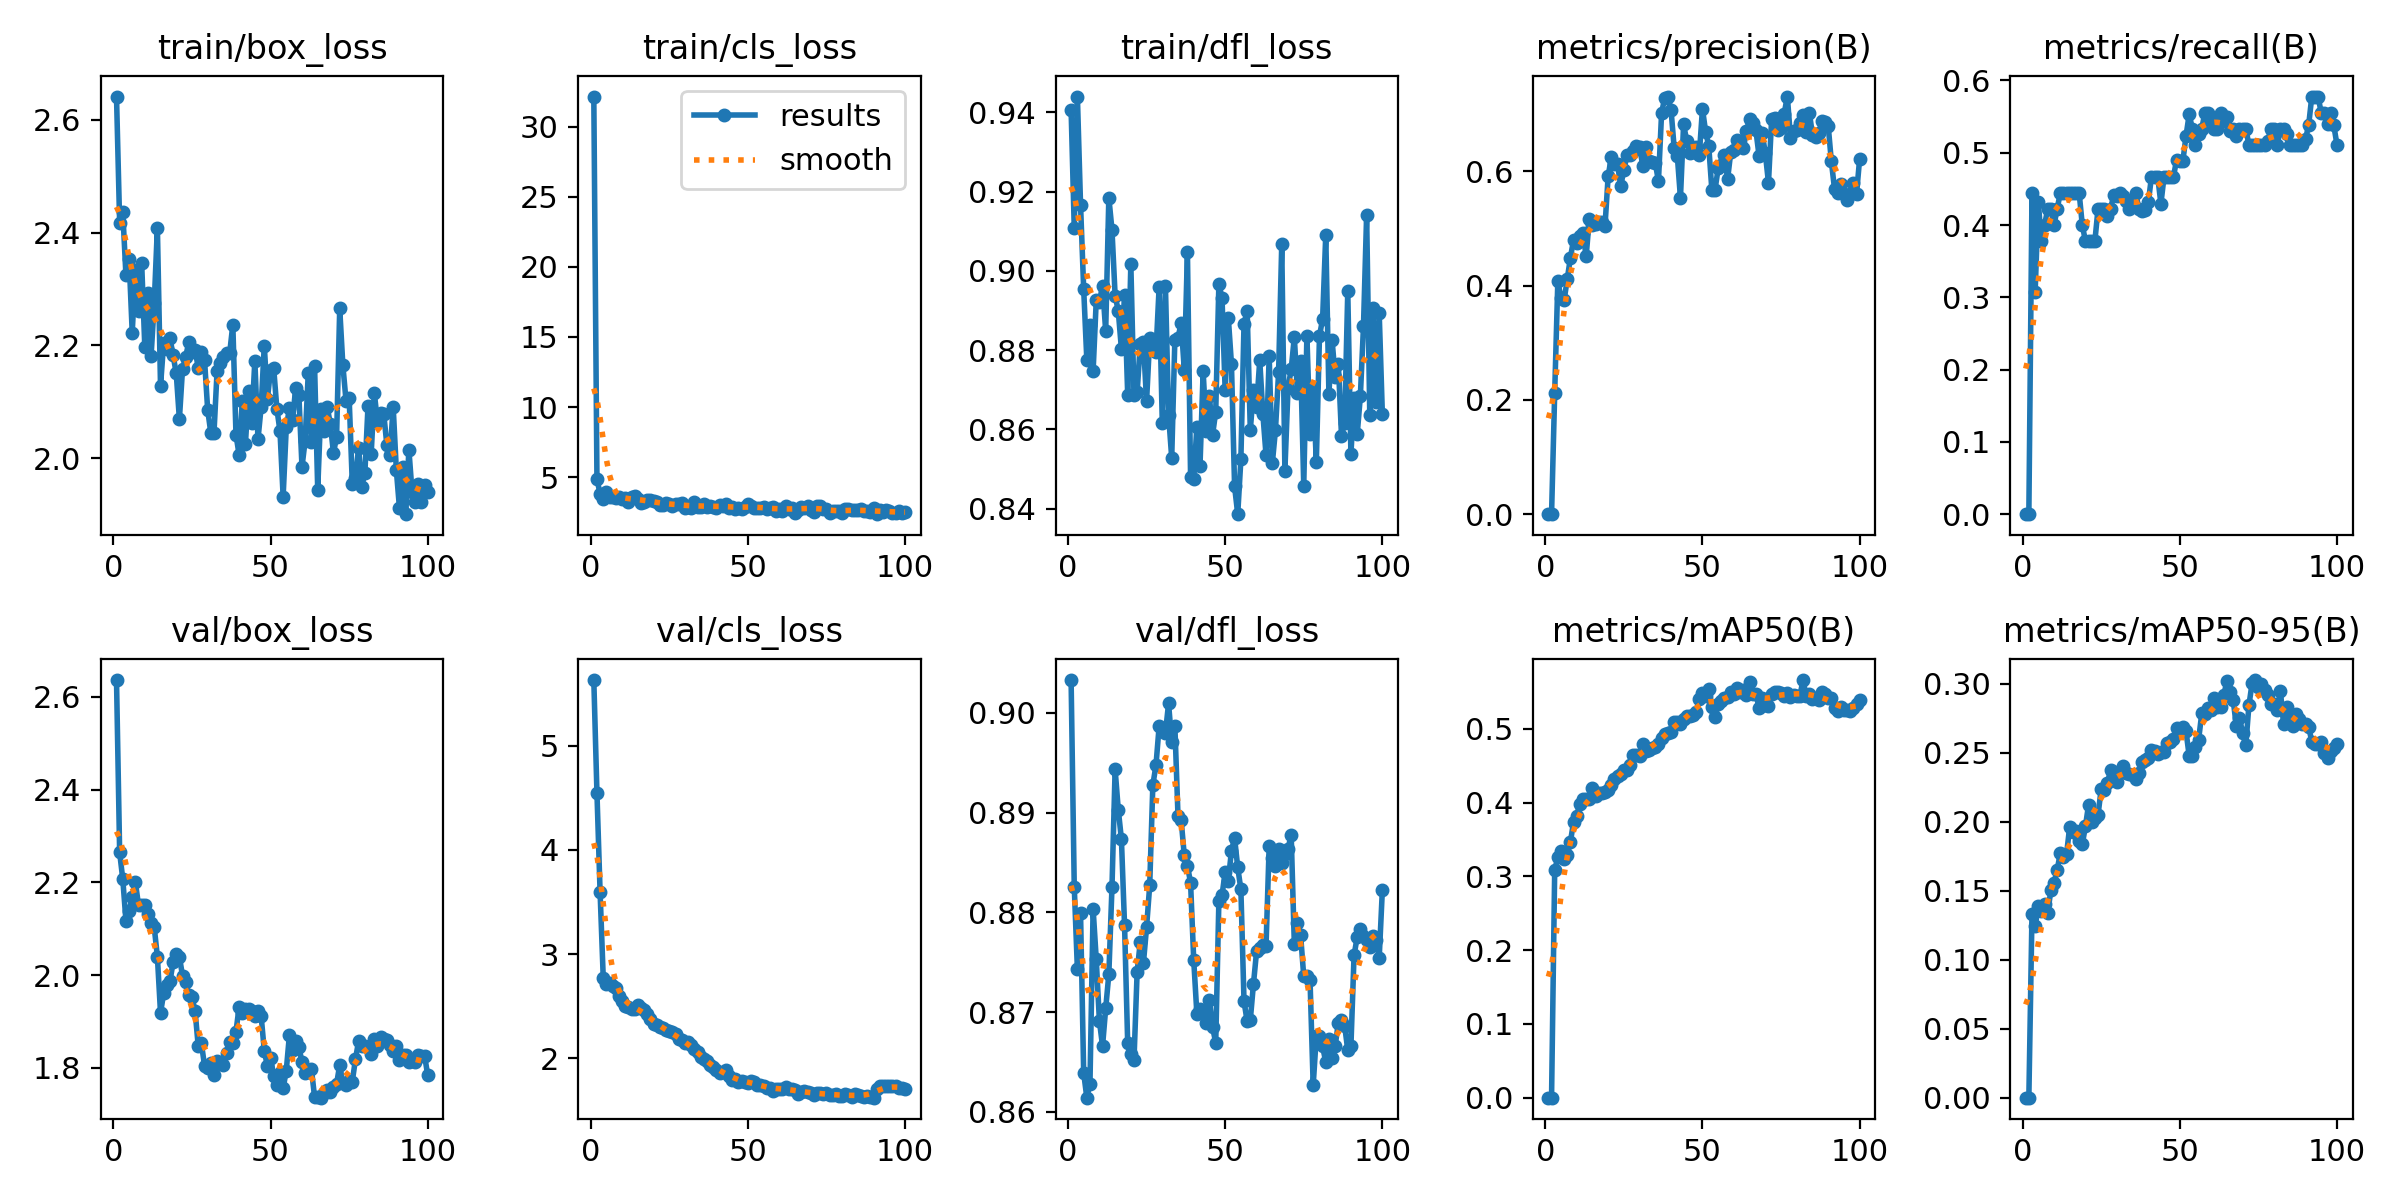

Data behind this chart, as committed beside it:
epoch, time, train/box_loss, train/cls_loss, train/dfl_loss, metrics/precision(B), metrics/recall(B), metrics/mAP50(B), metrics/mAP50-95(B), val/box_loss, val/cls_loss, val/dfl_loss, lr/pg0, lr/pg1, lr/pg2
1, 9.053, 2.641, 32.15, 0.9407, 0, 0, 0, 0, 2.636, 5.629, 0.9033, 0.06734, 3.26667e-06, 3.26667e-06
2, 14.77, 2.417, 4.872, 0.9109, 0, 0, 0, 0, 2.264, 4.545, 0.8826, 0.03401, 6.53466e-06, 6.53466e-06
3, 20.55, 2.436, 3.8, 0.944, 0.2128, 0.4444, 0.3089, 0.1333, 2.207, 3.594, 0.8743, 0.0006764, 9.73665e-06, 9.73665e-06
4, 26.07, 2.324, 3.449, 0.9167, 0.4086, 0.3071, 0.3258, 0.1242, 2.118, 2.772, 0.8799, 9.703e-06, 9.703e-06, 9.703e-06
5, 31.33, 2.354, 3.929, 0.8954, 0.3778, 0.4319, 0.3349, 0.1386, 2.138, 2.716, 0.8639, 9.604e-06, 9.604e-06, 9.604e-06
6, 36.9, 2.223, 3.568, 0.8776, 0.3744, 0.3778, 0.3231, 0.1351, 2.168, 2.72, 0.8614, 9.505e-06, 9.505e-06, 9.505e-06
7, 42.5, 2.333, 3.594, 0.8864, 0.412, 0.4, 0.3296, 0.1405, 2.2, 2.693, 0.8628, 9.406e-06, 9.406e-06, 9.406e-06
8, 48.35, 2.26, 3.545, 0.8747, 0.4488, 0.4222, 0.347, 0.1338, 2.151, 2.677, 0.8804, 9.307e-06, 9.307e-06, 9.307e-06
9, 54.05, 2.347, 3.58, 0.8926, 0.4805, 0.4222, 0.3737, 0.1504, 2.152, 2.594, 0.8753, 9.208e-06, 9.208e-06, 9.208e-06
10, 59.49, 2.198, 3.451, 0.8923, 0.4749, 0.4, 0.3824, 0.1557, 2.151, 2.545, 0.8691, 9.109e-06, 9.109e-06, 9.109e-06
11, 65.01, 2.294, 3.492, 0.8963, 0.4875, 0.4222, 0.3987, 0.1651, 2.132, 2.498, 0.8666, 9.01e-06, 9.01e-06, 9.01e-06
12, 70.68, 2.181, 3.231, 0.8848, 0.4923, 0.4444, 0.4047, 0.1772, 2.112, 2.493, 0.8704, 8.911e-06, 8.911e-06, 8.911e-06
13, 76.44, 2.275, 3.552, 0.9185, 0.4511, 0.4444, 0.4044, 0.1747, 2.103, 2.468, 0.8738, 8.812e-06, 8.812e-06, 8.812e-06
14, 81.84, 2.409, 3.671, 0.9104, 0.5169, 0.4444, 0.4053, 0.1767, 2.04, 2.468, 0.8825, 8.713e-06, 8.713e-06, 8.713e-06
15, 87.26, 2.128, 3.42, 0.8938, 0.5071, 0.4444, 0.42, 0.1965, 1.919, 2.508, 0.8943, 8.614e-06, 8.614e-06, 8.614e-06
16, 92.83, 2.204, 3.189, 0.8899, 0.5078, 0.4444, 0.4097, 0.1926, 1.961, 2.48, 0.8903, 8.515e-06, 8.515e-06, 8.515e-06
17, 98.22, 2.193, 3.257, 0.8803, 0.5115, 0.4444, 0.4132, 0.1936, 1.979, 2.467, 0.8873, 8.416e-06, 8.416e-06, 8.416e-06
18, 103.5, 2.213, 3.403, 0.8938, 0.5114, 0.4444, 0.4127, 0.1863, 1.987, 2.423, 0.8787, 8.317e-06, 8.317e-06, 8.317e-06
19, 108.8, 2.182, 3.373, 0.8688, 0.5046, 0.4, 0.4144, 0.1837, 2.028, 2.38, 0.8669, 8.218e-06, 8.218e-06, 8.218e-06
20, 114.1, 2.15, 3.275, 0.9017, 0.5912, 0.3778, 0.4173, 0.1968, 2.045, 2.331, 0.8658, 8.119e-06, 8.119e-06, 8.119e-06
21, 119.4, 2.069, 3.244, 0.8686, 0.6248, 0.3778, 0.4237, 0.2124, 2.04, 2.322, 0.8652, 8.02e-06, 8.02e-06, 8.02e-06
22, 125, 2.158, 3, 0.8693, 0.6128, 0.3778, 0.4326, 0.2, 1.999, 2.295, 0.874, 7.921e-06, 7.921e-06, 7.921e-06
23, 130.6, 2.18, 3.022, 0.8816, 0.6124, 0.3778, 0.436, 0.2029, 1.984, 2.287, 0.877, 7.822e-06, 7.822e-06, 7.822e-06
24, 136.3, 2.206, 3.178, 0.8822, 0.5742, 0.4222, 0.4384, 0.2047, 1.957, 2.267, 0.8749, 7.723e-06, 7.723e-06, 7.723e-06
25, 141.6, 2.188, 3.107, 0.8671, 0.6024, 0.4222, 0.4441, 0.2238, 1.952, 2.258, 0.8785, 7.624e-06, 7.624e-06, 7.624e-06
26, 147.3, 2.192, 2.953, 0.883, 0.6282, 0.4222, 0.4441, 0.2229, 1.922, 2.248, 0.8827, 7.525e-06, 7.525e-06, 7.525e-06
27, 152.8, 2.16, 3.115, 0.8806, 0.628, 0.4129, 0.4512, 0.2282, 1.847, 2.23, 0.8928, 7.426e-06, 7.426e-06, 7.426e-06
28, 158.4, 2.189, 3.082, 0.8795, 0.6364, 0.4222, 0.4642, 0.2374, 1.853, 2.188, 0.8948, 7.327e-06, 7.327e-06, 7.327e-06
29, 164.3, 2.174, 3.153, 0.8959, 0.6437, 0.4418, 0.4649, 0.2343, 1.805, 2.175, 0.8986, 7.228e-06, 7.228e-06, 7.228e-06
30, 169.7, 2.086, 2.833, 0.8617, 0.6432, 0.4408, 0.4639, 0.2291, 1.8, 2.148, 0.8984, 7.129e-06, 7.129e-06, 7.129e-06
31, 175.2, 2.045, 2.866, 0.8963, 0.61, 0.4444, 0.4803, 0.2366, 1.81, 2.154, 0.898, 7.03e-06, 7.03e-06, 7.03e-06
32, 180.7, 2.044, 2.8, 0.8637, 0.6429, 0.4401, 0.4706, 0.2403, 1.784, 2.128, 0.9009, 6.931e-06, 6.931e-06, 6.931e-06
33, 186.2, 2.155, 3.232, 0.8528, 0.6188, 0.4331, 0.4708, 0.2355, 1.814, 2.09, 0.8971, 6.832e-06, 6.832e-06, 6.832e-06
34, 191.7, 2.17, 2.854, 0.8826, 0.6168, 0.4222, 0.4745, 0.2344, 1.811, 2.056, 0.8987, 6.733e-06, 6.733e-06, 6.733e-06
35, 197.2, 2.179, 2.868, 0.8831, 0.6149, 0.4259, 0.4756, 0.2337, 1.807, 2.015, 0.8897, 6.634e-06, 6.634e-06, 6.634e-06
36, 202.4, 2.187, 3.077, 0.8868, 0.5829, 0.4444, 0.48, 0.2314, 1.831, 1.995, 0.8892, 6.535e-06, 6.535e-06, 6.535e-06
37, 207.6, 2.187, 2.885, 0.8751, 0.7021, 0.4222, 0.4877, 0.2356, 1.857, 1.97, 0.8857, 6.436e-06, 6.436e-06, 6.436e-06
38, 213.1, 2.237, 2.94, 0.9047, 0.7291, 0.4188, 0.4933, 0.2434, 1.854, 1.939, 0.8847, 6.337e-06, 6.337e-06, 6.337e-06
39, 218.6, 2.042, 2.835, 0.8481, 0.7301, 0.4209, 0.4944, 0.2446, 1.878, 1.917, 0.883, 6.238e-06, 6.238e-06, 6.238e-06
40, 224.2, 2.006, 2.816, 0.8475, 0.708, 0.4314, 0.4957, 0.2462, 1.932, 1.885, 0.8752, 6.139e-06, 6.139e-06, 6.139e-06
41, 229.7, 2.101, 2.998, 0.8607, 0.6416, 0.4667, 0.5099, 0.2521, 1.919, 1.856, 0.8698, 6.04e-06, 6.04e-06, 6.04e-06
42, 235.3, 2.025, 2.907, 0.8509, 0.6273, 0.4667, 0.5093, 0.2512, 1.928, 1.865, 0.8703, 5.941e-06, 5.941e-06, 5.941e-06
43, 240.5, 2.119, 3.101, 0.8746, 0.5539, 0.4667, 0.5061, 0.2489, 1.926, 1.884, 0.8699, 5.842e-06, 5.842e-06, 5.842e-06
44, 245.9, 2.063, 2.828, 0.8596, 0.6822, 0.4294, 0.5131, 0.2503, 1.922, 1.833, 0.8689, 5.743e-06, 5.743e-06, 5.743e-06
45, 251.3, 2.173, 2.89, 0.8684, 0.6534, 0.4667, 0.517, 0.2505, 1.913, 1.792, 0.8712, 5.644e-06, 5.644e-06, 5.644e-06
46, 256.8, 2.034, 2.734, 0.8587, 0.6315, 0.4667, 0.5171, 0.2574, 1.924, 1.8, 0.8685, 5.545e-06, 5.545e-06, 5.545e-06
47, 262.8, 2.091, 2.79, 0.8644, 0.6337, 0.4667, 0.5192, 0.258, 1.913, 1.776, 0.8669, 5.446e-06, 5.446e-06, 5.446e-06
48, 268.5, 2.2, 2.721, 0.8967, 0.6423, 0.4667, 0.5237, 0.2601, 1.837, 1.782, 0.8811, 5.347e-06, 5.347e-06, 5.347e-06
49, 274.6, 2.105, 2.885, 0.8932, 0.6293, 0.4905, 0.5408, 0.2678, 1.803, 1.767, 0.8817, 5.248e-06, 5.248e-06, 5.248e-06
50, 280.5, 2.157, 3.093, 0.8699, 0.7096, 0.4886, 0.5484, 0.2667, 1.822, 1.764, 0.884, 5.149e-06, 5.149e-06, 5.149e-06
51, 286.4, 2.16, 2.934, 0.8882, 0.6696, 0.4889, 0.5441, 0.2687, 1.782, 1.782, 0.8832, 5.05e-06, 5.05e-06, 5.05e-06
52, 292.6, 2.088, 2.822, 0.8765, 0.6443, 0.5235, 0.554, 0.2655, 1.764, 1.771, 0.8862, 4.951e-06, 4.951e-06, 4.951e-06
53, 298.2, 2.048, 2.809, 0.8456, 0.5671, 0.5532, 0.5305, 0.2477, 1.79, 1.739, 0.8874, 4.852e-06, 4.852e-06, 4.852e-06
54, 303.8, 1.932, 2.82, 0.8386, 0.568, 0.5333, 0.5158, 0.248, 1.756, 1.738, 0.8845, 4.753e-06, 4.753e-06, 4.753e-06
55, 309.4, 2.055, 2.866, 0.8524, 0.6056, 0.5111, 0.534, 0.254, 1.794, 1.729, 0.8823, 4.654e-06, 4.654e-06, 4.654e-06
56, 315.1, 2.089, 2.72, 0.8867, 0.6118, 0.5255, 0.5379, 0.2596, 1.871, 1.717, 0.8711, 4.555e-06, 4.555e-06, 4.555e-06
57, 320.6, 2.068, 2.817, 0.89, 0.628, 0.5333, 0.5426, 0.2786, 1.838, 1.712, 0.8691, 4.456e-06, 4.456e-06, 4.456e-06
58, 326.4, 2.125, 2.859, 0.8598, 0.5867, 0.5556, 0.5435, 0.2783, 1.857, 1.69, 0.8692, 4.357e-06, 4.357e-06, 4.357e-06
59, 331.9, 2.112, 2.562, 0.87, 0.6334, 0.5556, 0.5507, 0.2823, 1.845, 1.707, 0.8728, 4.258e-06, 4.258e-06, 4.258e-06
60, 337.6, 1.984, 2.754, 0.8657, 0.6368, 0.5456, 0.547, 0.2811, 1.813, 1.704, 0.8761, 4.159e-06, 4.159e-06, 4.159e-06
... 40 more rows
